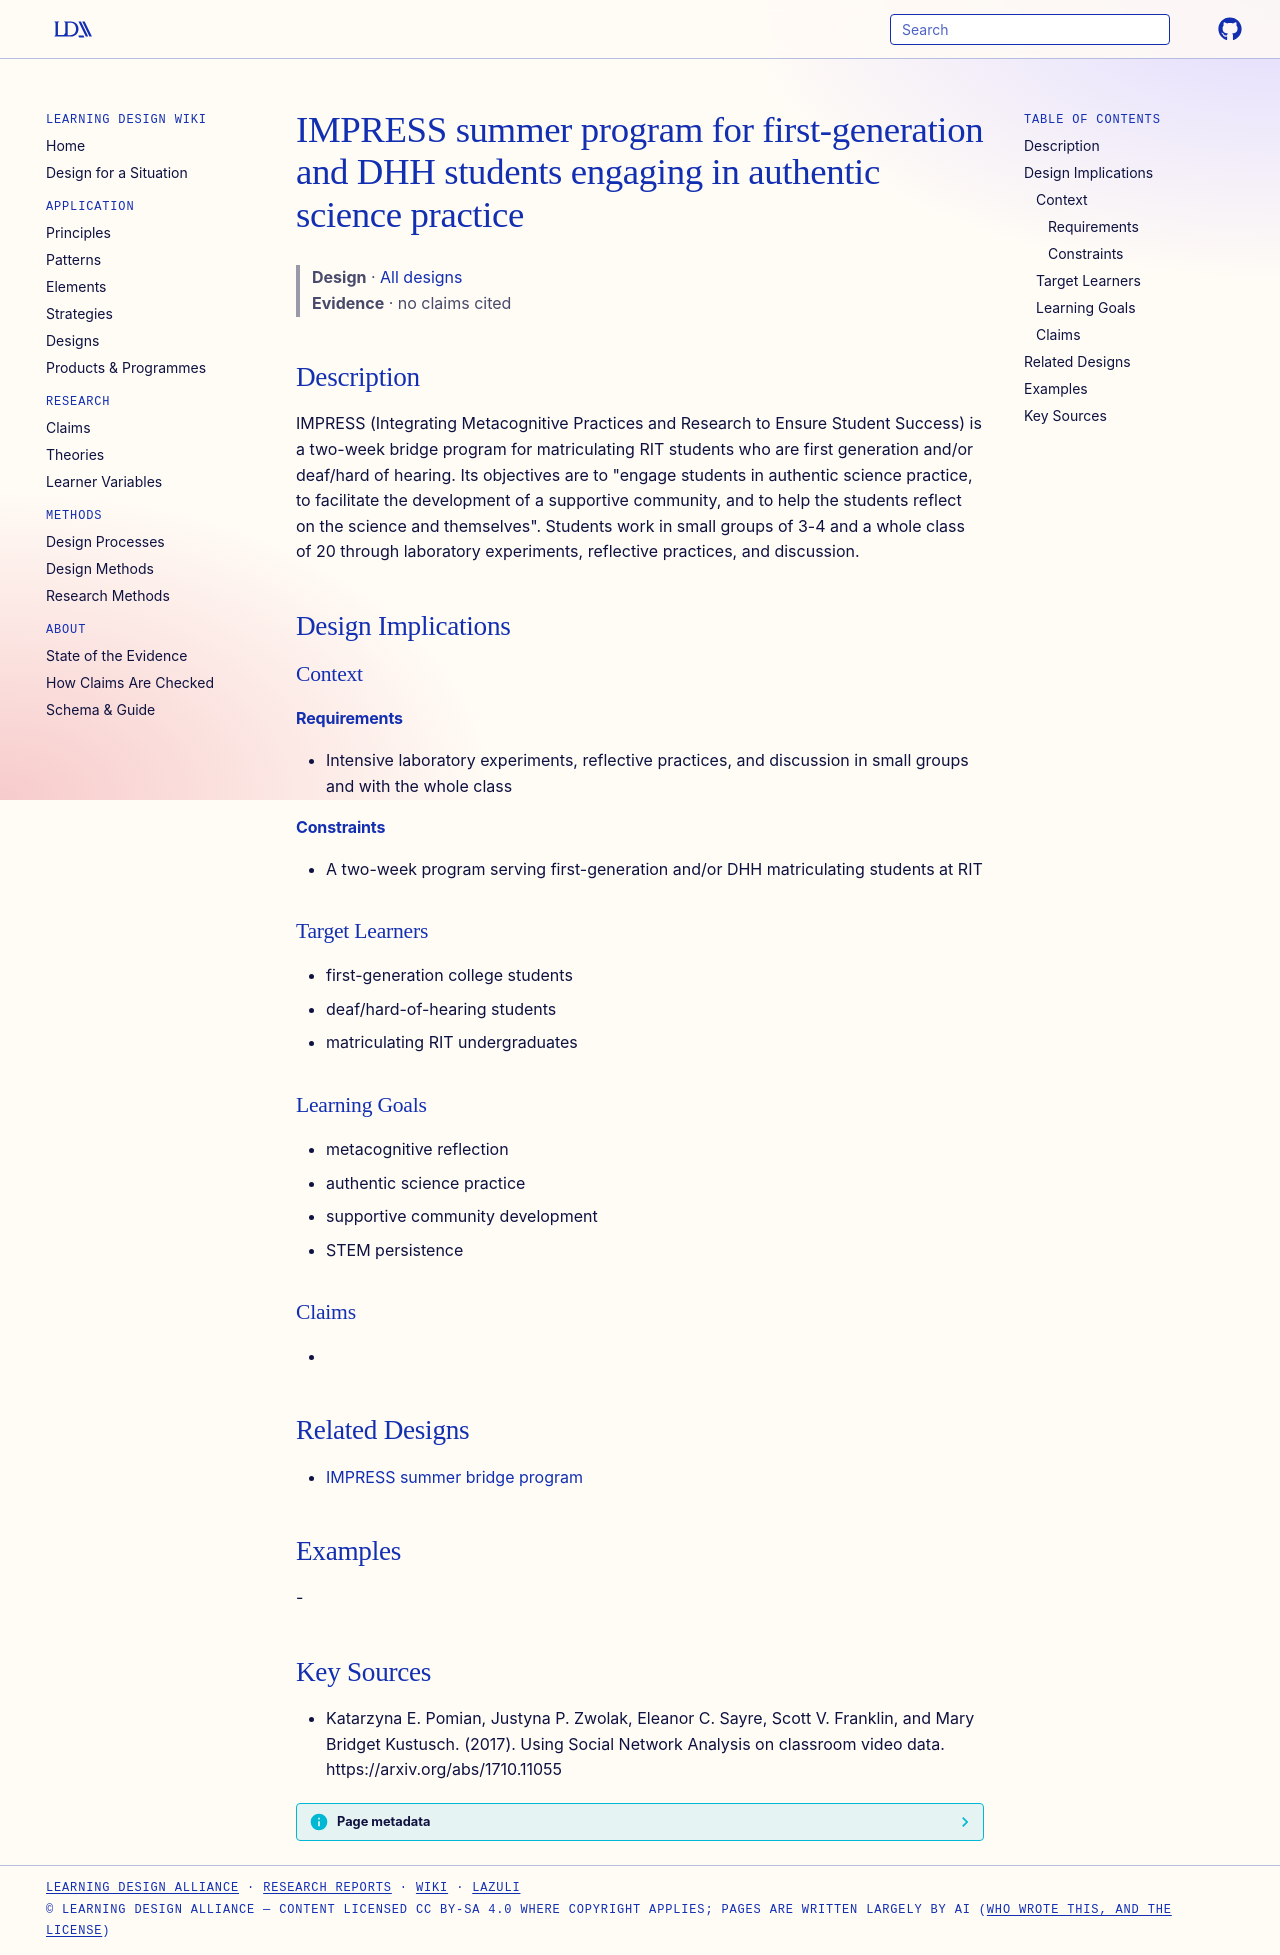

repository: Learning-Design-Alliance/learning-wiki · page: designs/impress-summer-program-element/index.html · generator: mkdocs

---
type: design
id: impress-summer-program-element
title: IMPRESS summer program for first-generation and DHH students engaging in authentic science practice
description: IMPRESS (Integrating Metacognitive Practices and Research to Ensure Student Success) is a two-week bridge program for matriculating RIT students who are first generation and/or deaf/hard of hearing.
status: review
generated:
  by: "process:settle-candidates"
  at: 2026-11-18
sources:
  - id: katarzyna-e-pomian-2017
    resource: "https://arxiv.org/abs/1710.11055"
    title: "Katarzyna E. Pomian, Justyna P. Zwolak, Eleanor C. Sayre, Scott V. Franklin, and Mary Bridget Kustusch. (2017). Using Social Network Analysis on classroom video data. https://arxiv.org/abs/1710.11055"
    author: Katarzyna E. Pomian, Justyna P. Zwolak, Eleanor C. Sayre, Scott V. Franklin, and Mary Bridget Kustusch
---

# IMPRESS summer program for first-generation and DHH students engaging in authentic science practice

> **Design** · [All designs](index.md)
> **Evidence** · no claims cited

## Description
IMPRESS (Integrating Metacognitive Practices and Research to Ensure Student Success) is a two-week bridge program for matriculating RIT students who are first generation and/or deaf/hard of hearing. Its objectives are to "engage students in authentic science practice, to facilitate the development of a supportive community, and to help the students reflect on the science and themselves". Students work in small groups of 3-4 and a whole class of 20 through laboratory experiments, reflective practices, and discussion.

## Design Implications

### Context
#### Requirements
- Intensive laboratory experiments, reflective practices, and discussion in small groups and with the whole class
#### Constraints
- A two-week program serving first-generation and/or DHH matriculating students at RIT

### Target Learners
- first-generation college students
- deaf/hard-of-hearing students
- matriculating RIT undergraduates

### Learning Goals
- metacognitive reflection
- authentic science practice
- supportive community development
- STEM persistence

### Claims
- 

## Related Designs

- [IMPRESS summer bridge program](impress-summer-bridge-program.md)

## Examples
-

## Key Sources
- Katarzyna E. Pomian, Justyna P. Zwolak, Eleanor C. Sayre, Scott V. Franklin, and Mary Bridget Kustusch. (2017). Using Social Network Analysis on classroom video data. https://arxiv.org/abs/1710.11055
